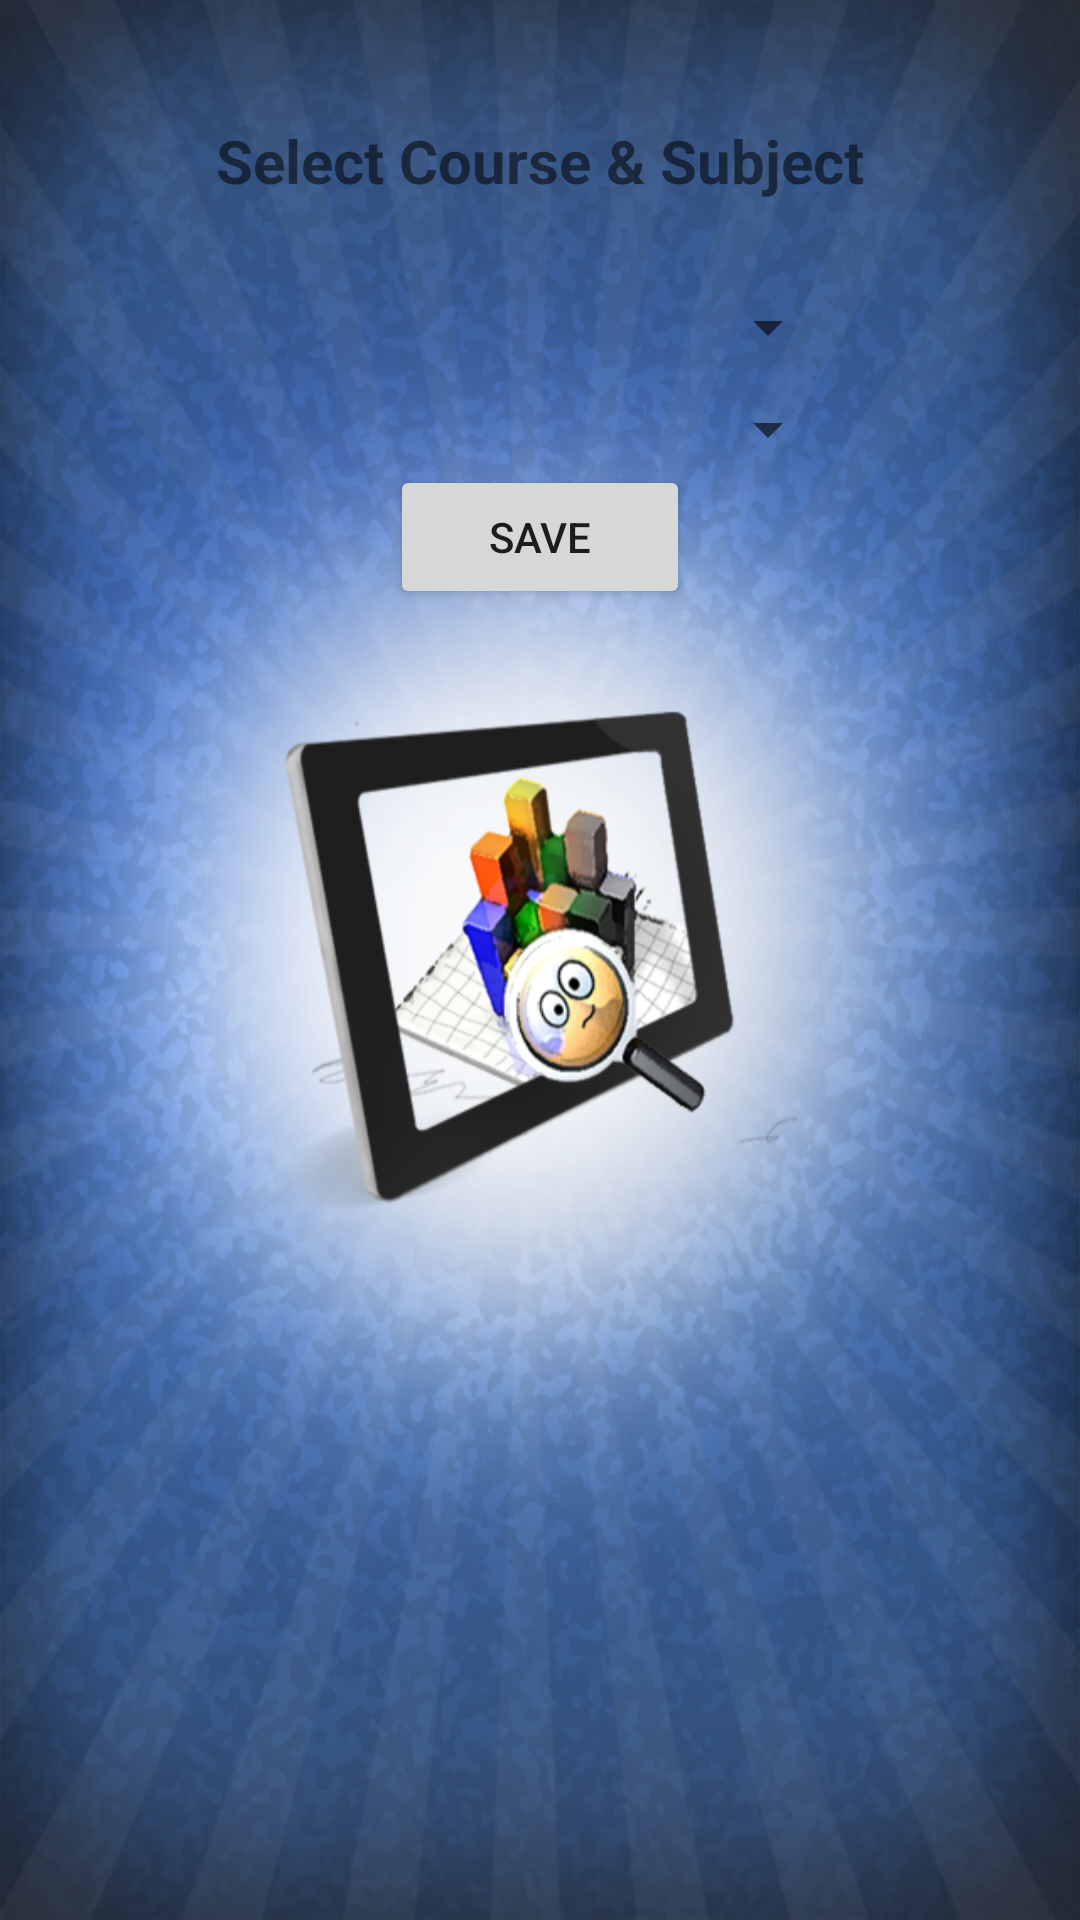

Android layout source for this screen:
<!-- AndroidManifest.xml: application theme AppTheme -->
<!-- res/layout/activity_select_subject_screen.xml -->
<?xml version="1.0" encoding="utf-8"?>
<LinearLayout xmlns:android="http://schemas.android.com/apk/res/android"
    android:orientation="vertical" android:layout_width="match_parent"
    android:layout_height="match_parent"
    android:gravity="center_horizontal">

    <TextView
        android:layout_width="wrap_content"
        android:layout_height="wrap_content"
        android:text="@string/select_course_subject_caption"
        android:textStyle="bold"
        android:textSize="20dp"
        android:layout_marginTop="40dp"/>

    <Spinner
        android:id="@+id/SpinnerCourse"
        android:layout_width="200dp"
        android:layout_height="wrap_content"
        android:layout_marginTop="30dp"/>

    <Spinner
        android:id="@+id/SpinnerSubject"
        android:layout_width="200dp"
        android:layout_height="wrap_content"
        android:layout_marginTop="10dp"/>

    <Button
        android:layout_width="100dp"
        android:layout_height="wrap_content"
        android:text="SAVE"
        android:id="@+id/ButtonSave"/>

</LinearLayout>
<!-- resources referenced by this layout -->
<resources>
  <string name="select_course_subject_caption">Select Course &amp; Subject</string>
  <style name="AppTheme" parent="Theme.AppCompat.Light.DarkActionBar">
          <item name="colorPrimary">@color/base_color</item>
          <item name="colorPrimaryDark">@color/color_primary_dark</item>
          <item name="colorAccent">@color/base_color</item>
          <item name="windowActionModeOverlay">true</item>
          <item name="android:windowBackground">@drawable/splash_screen</item>
      </style>
  <color name="base_color">#2196f3</color>
  <!-- drawable splash_screen: png bitmap (drawable, 679952 bytes) -->
</resources>
